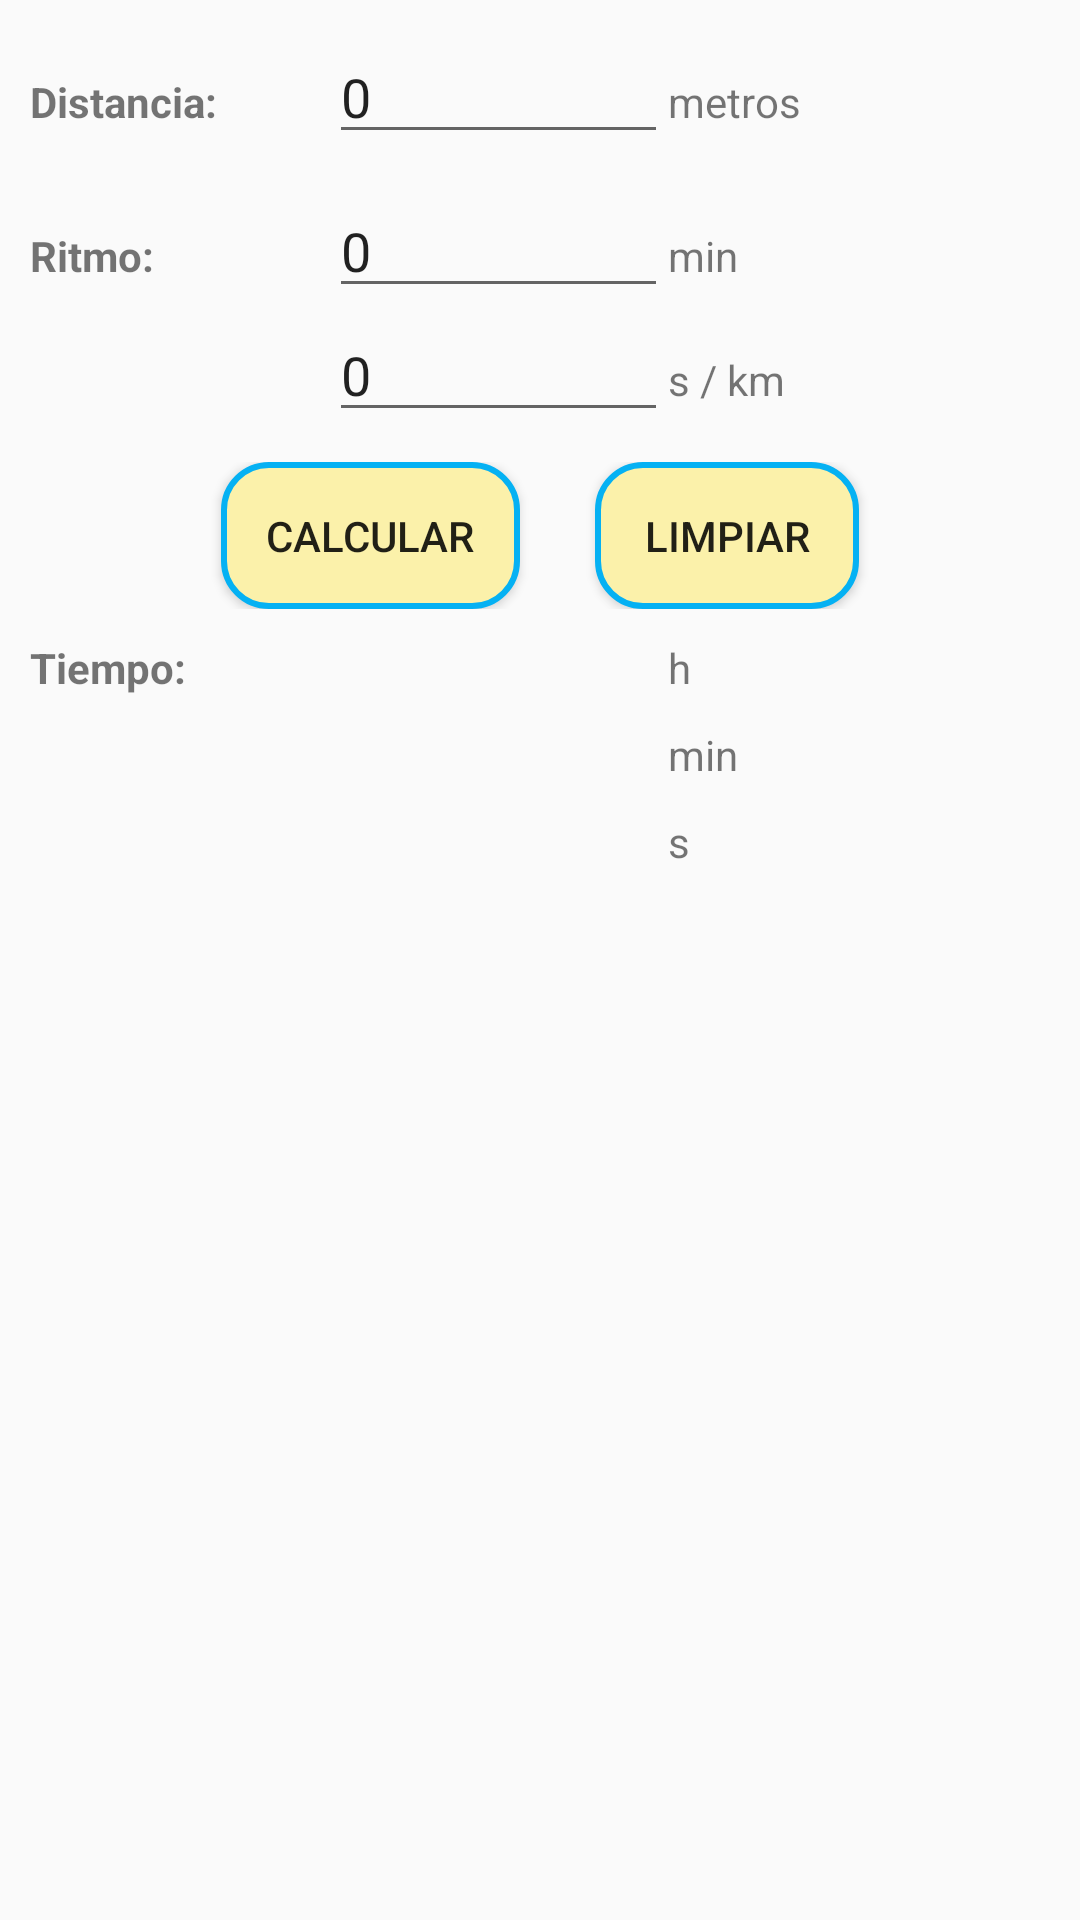

Reconstruct the res/layout file that produces this screen, plus the resources it refers to.
<!-- AndroidManifest.xml: application theme AppTheme -->
<!-- res/layout/tiempo.xml -->
<?xml version="1.0" encoding="utf-8"?>
<TableLayout xmlns:android="http://schemas.android.com/apk/res/android"
    xmlns:tools="http://schemas.android.com/tools"
    android:layout_width="match_parent"
    android:layout_height="match_parent"
    android:padding="10dp"
    android:scaleType="fitXY"
    android:orientation="vertical">

    <TableRow
        android:layout_width="match_parent"
        android:layout_height="match_parent">

        <TextView
            android:id="@+id/distancia"
            android:layout_width="match_parent"
            android:layout_height="wrap_content"
            android:text="@string/distancia"
            android:textStyle="bold"/>
        <EditText
            android:id="@+id/distancia_ed"
            android:layout_width="match_parent"
            android:layout_height="wrap_content"
            android:width="@android:dimen/app_icon_size"
            android:ems="10"
            android:inputType="number"
            android:maxLength="5"
            android:text="0" />

        <TextView
            android:id="@+id/distancia_ver"
            android:layout_width="match_parent"
            android:layout_height="wrap_content"
            android:text="@string/metros" />

    </TableRow>

    <TableRow
        android:layout_width="match_parent"
        android:layout_height="match_parent"
        android:layout_marginTop="10dp">

        <TextView
            android:id="@+id/ritmo"
            android:layout_width="match_parent"
            android:layout_height="wrap_content"
            android:text="@string/ritmo"
            android:textStyle="bold"/>

        <EditText
            android:id="@+id/min_ritmo_ed"
            android:layout_width="match_parent"
            android:layout_height="wrap_content"
            android:width="@android:dimen/app_icon_size"
            android:ems="10"
            android:inputType="number"
            android:maxLength="2"
            android:text="0" />

        <TextView
            android:id="@+id/min_ritmo_ver"
            android:layout_width="match_parent"
            android:layout_height="wrap_content"
            android:text="@string/minutos_inter" />

    </TableRow>
    <TableRow
        android:layout_width="match_parent"
        android:layout_height="match_parent">

        <TextView />

        <EditText
            android:id="@+id/sec_ritmo_ed"
            android:layout_width="match_parent"
            android:layout_height="wrap_content"
            android:width="@android:dimen/app_icon_size"
            android:maxLength="2"
            android:ems="10"
            android:inputType="number"
            android:text="0" />

        <TextView
            android:id="@+id/sec_ritmo_ver"
            android:layout_width="match_parent"
            android:layout_height="wrap_content"
            android:text="@string/segundos_per_k_inter" />

    </TableRow>

    <TableRow
        android:layout_width="match_parent"
        android:layout_height="match_parent"
        android:layout_marginTop="10dp"
        android:gravity="center_horizontal">

        <Button
            android:id="@+id/carrera"
            android:layout_width="match_parent"
            android:layout_height="match_parent"
            android:background="@drawable/button_bg_rounded_corners"
            android:onClick="calcular_tiempo"
            android:text="@string/calcular" />

        <Button
            android:id="@+id/carrera_1"
            android:layout_width="match_parent"
            android:layout_height="match_parent"
            android:background="@drawable/button_bg_rounded_corners"
            android:onClick="limpiar_tiempo"
            android:layout_marginLeft="25dp"
            android:text="@string/limpiar" />

    </TableRow>

    <TableRow
        android:layout_width="match_parent"
        android:layout_height="match_parent"
        android:layout_marginTop="10dp">

        <TextView
            android:id="@+id/tiempo"
            android:layout_width="match_parent"
            android:layout_height="wrap_content"
            android:text="@string/tiempo"
            android:textStyle="bold"/>

        <TextView
            android:id="@+id/horas_ed"
            android:layout_width="match_parent"
            android:layout_height="wrap_content"
            android:text="" />


        <TextView
            android:id="@+id/horas_ver"
            android:layout_width="match_parent"
            android:layout_height="wrap_content"
            android:text="@string/horas_inter" />

    </TableRow>
    <TableRow
        android:layout_width="match_parent"
        android:layout_height="match_parent"
        android:layout_marginTop="10dp">

        <TextView />

        <TextView
            android:id="@+id/min_ed"
            android:layout_width="match_parent"
            android:layout_height="wrap_content"
            android:text="" />


        <TextView
            android:id="@+id/min_ver"
            android:layout_width="match_parent"
            android:layout_height="wrap_content"
            android:text="@string/minutos_inter" />

    </TableRow>

    <TableRow
        android:layout_width="match_parent"
        android:layout_height="match_parent"
        android:layout_marginTop="10dp">

        <TextView />

        <TextView
            android:id="@+id/sec_ed"
            android:layout_width="match_parent"
            android:layout_height="wrap_content"
            android:text="" />


        <TextView
            android:id="@+id/sec_ver"
            android:layout_width="match_parent"
            android:layout_height="wrap_content"
            android:text="@string/segundos_inter" />

    </TableRow>

</TableLayout>
<!-- resources referenced by this layout -->
<resources>
  <!-- drawable button_bg_rounded_corners (drawable) -->
  <?xml version="1.0" encoding="utf-8"?>
  <selector xmlns:android="http://schemas.android.com/apk/res/android">
      <item>
          <shape android:shape="rectangle">
              <solid android:color="#fbf1aa"/>
              <padding android:bottom="15dp"/>
              <padding android:top="15dp"/>
              <padding android:left="15dp"/>
              <padding android:right="15dp"/>
              <stroke android:color="@color/colorPrimary" android:width="2dp"/>
              
              <corners android:radius="15dp" />
          </shape>
      </item>
  </selector>
  <string name="calcular">Calcular</string>
  <string name="distancia">Distancia: </string>
  <string name="horas_inter">h</string>
  <string name="limpiar">Limpiar</string>
  <string name="metros">metros</string>
  <string name="minutos_inter">min</string>
  <string name="ritmo">Ritmo: </string>
  <string name="segundos_inter">s</string>
  <string name="segundos_per_k_inter">s / km</string>
  <string name="tiempo">Tiempo: </string>
  <style name="AppTheme" parent="Base.Theme.AppCompat.Light.DarkActionBar">
          
          <item name="colorPrimary">@color/colorPrimary</item>
          <item name="colorPrimaryDark">@color/colorPrimaryDark</item>
          <item name="colorAccent">@color/colorAccent</item>
      </style>
  <color name="colorPrimary">#05b1f3</color>
  <color name="colorPrimaryDark">#05b1f3</color>
  <color name="colorAccent">#05B1F3</color>
</resources>
